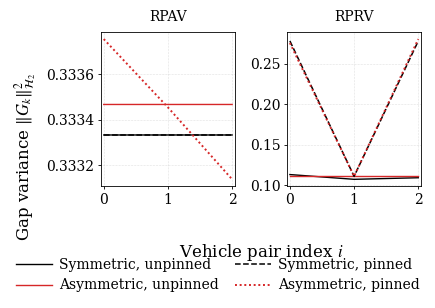
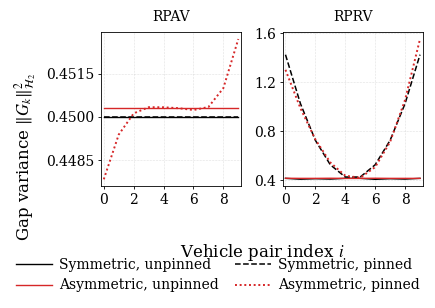
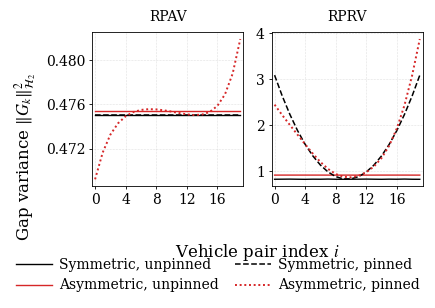
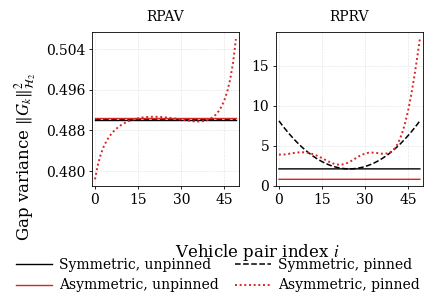

Python code for these plots, in order:
import numpy as np
import scipy.linalg as la
import matplotlib as mpl
import matplotlib.pyplot as plt
from matplotlib.ticker import MaxNLocator, ScalarFormatter

N_VALUES = (3, 10, 20, 50) 
EPSILON = 0.02 
PIN_GAIN = 0.5
PANEL_W = 4.20 
PANEL_H = 2.25 
LEGEND_H = 0.42
XLABEL_H = 0.30 
BASE_FONT = 10   

YLABEL_PAD = 8.0  
XLABEL_PAD = 6.0  
TITLE_PAD = 8.0    

mpl.rcParams.update({
    "font.family": "serif",
    "font.serif": ["Times New Roman", "DejaVu Serif"],
    "mathtext.fontset": "stix",
    "font.size": BASE_FONT,
    "axes.titlesize": BASE_FONT,
    "axes.labelsize": BASE_FONT,
    "xtick.labelsize": BASE_FONT,
    "ytick.labelsize": BASE_FONT,
    "legend.fontsize": BASE_FONT,
    "lines.linewidth": 1.0,
    "axes.linewidth": 0.6,
    "figure.dpi": 150,
    "figure.constrained_layout.use": True,
    "figure.constrained_layout.h_pad": 0.03,
    "figure.constrained_layout.w_pad": 0.05,
    "figure.constrained_layout.wspace": 0.06,
})

STYLES = {
    "sym_unpinned": dict(color="k",       linestyle="-",            label="Symmetric, unpinned"),
    "asy_unpinned": dict(color="#D62728", linestyle="-",            label="Asymmetric, unpinned"),
    "sym_pinned":   dict(color="k",       linestyle="--",           label="Symmetric, pinned"),
    "asy_pinned":   dict(color="#D62728", linestyle=(0, (1, 1.4)),  label="Asymmetric, pinned"),
}
WIDTHS = {"sym_unpinned": 1.0, "asy_unpinned": 1.0,
          "sym_pinned": 1.1, "asy_pinned": 1.4}


def create_roundabout_laplacian(n: int, epsilon: float, pinning: float = 0.0) -> np.ndarray:
    """
    Constructs an n x n Laplacian matrix for a cyclic graph (roundabout) topology.
    Forward edges have weight 1 - epsilon, backward edges have weight 1 + epsilon.
    A pinning gain anchors the first node if specified, breaking perfect symmetry.
    """
    L = np.zeros((n, n))
    for i in range(n):
        # Modulo arithmetic strictly enforces the periodic boundary conditions
        prev_idx = (i - 1) % n
        next_idx = (i + 1) % n

        L[i, prev_idx] = -1.0 - epsilon
        L[i, i] = 2.0
        L[i, next_idx] = -1.0 + epsilon

    # Apply absolute reference anchoring to the first vehicle
    L[0, 0] += pinning
    return L


def evaluate_cyclic_h2_profile(n: int, epsilon: float, dynamics: str, leader: bool) -> np.ndarray:
    """ Computes the spatial H2 norm (gap variance) profile for a cyclic platoon."""
    alpha_pin = PIN_GAIN if leader else 0.0
    beta_pin = PIN_GAIN if leader else 0.0

    L_alpha = create_roundabout_laplacian(n, epsilon, alpha_pin)

    # Regularization when the system lacks an absolute spatial anchor,
    # preventing the CALE solver from failing due to the zero eigenvalue
    if not leader:
        L_alpha += 1e-7 * np.eye(n)

    if dynamics == 'RPAV':
        # Absolute velocity damping (identity block)
        A = np.block([[np.zeros((n, n)), np.eye(n)],
                      [-L_alpha,         -np.eye(n)]])
    elif dynamics == 'RPRV':
        # Relative velocity damping (velocity Laplacian block)
        L_beta = create_roundabout_laplacian(n, epsilon, beta_pin)
        if not leader:
            L_beta += 1e-7 * np.eye(n)
        A = np.block([[np.zeros((n, n)), np.eye(n)],
                      [-L_alpha,         -L_beta]])
    else:
        raise ValueError("Invalid dynamics specified. Choose 'RPAV' or 'RPRV'.")

    # Disturbance input matrix B (acting exclusively on accelerations)
    B = np.block([[np.zeros((n, n))],
                  [np.eye(n)]])

    W_c = la.solve_continuous_lyapunov(A, -B @ B.T)
    h2_data = np.zeros(n)
    for i in range(n):
        C = np.zeros((1, 2 * n))
        C[0, i] = 1.0
        C[0, (i + 1) % n] = -1.0  # periodic wrap-around for the final gap
        h2_data[i] = (C @ W_c @ C.T).item()

    return h2_data

def profiles(n: int, epsilon: float, dynamics: str) -> dict:
    return {
        "sym_unpinned": evaluate_cyclic_h2_profile(n, 0.0,     dynamics, False),
        "asy_unpinned": evaluate_cyclic_h2_profile(n, epsilon, dynamics, False),
        "sym_pinned":   evaluate_cyclic_h2_profile(n, 0.0,     dynamics, True),
        "asy_pinned":   evaluate_cyclic_h2_profile(n, epsilon, dynamics, True),
    }

def draw_panel(ax, x, curves, title):
    for key, y in curves.items():
        ax.plot(x, y, linewidth=WIDTHS[key], **STYLES[key])
    ax.set_title(title, pad=TITLE_PAD)
    ax.xaxis.set_major_locator(MaxNLocator(integer=True, nbins=5))
    ax.yaxis.set_major_locator(MaxNLocator(nbins=4))
    fmt = ScalarFormatter(useOffset=True)
    fmt.set_powerlimits((-3, 4))
    ax.yaxis.set_major_formatter(fmt)
    ax.yaxis.get_offset_text().set_size(BASE_FONT)
    ax.margins(x=0.02)
    ax.grid(True, linestyle=':', linewidth=0.4, alpha=0.7)
    ax.tick_params(width=0.6, length=2.5, pad=2.5)


def make_figure(n: int, epsilon: float, show_legend: bool = False):
    x = np.arange(n)
    strip = (LEGEND_H + XLABEL_H) if show_legend else 0.0
    height = PANEL_H + strip
    fig, (ax1, ax2) = plt.subplots(1, 2, figsize=(PANEL_W, height), layout="constrained", num=f"n = {n}")
    if show_legend:
        frac = strip / height
        fig.get_layout_engine().set(rect=(0, frac, 1, 1 - frac))
    draw_panel(ax1, x, profiles(n, epsilon, 'RPAV'), 'RPAV')
    draw_panel(ax2, x, profiles(n, epsilon, 'RPRV'), 'RPRV')
    supx = fig.supxlabel(r'Vehicle pair index $i$')
    fig.supylabel(r'Gap variance $\|G_k\|_{\mathcal{H}_2}^2$')
    if show_legend:
        handles, labels = ax1.get_legend_handles_labels()
        fig.legend(handles, labels, loc='lower center', ncol=2, frameon=False, handlelength=2.6, columnspacing=1.2, handletextpad=0.5, bbox_to_anchor=(0.5, 0.0))
    fig.canvas.draw()
    fig.set_layout_engine('none')
    b1, b2 = ax1.get_position(), ax2.get_position()
    supx.set_x(0.5 * (b1.x0 + b2.x1))
    if show_legend:
        supx.set_y(LEGEND_H / height)
    return fig


if __name__ == "__main__":
    for n in N_VALUES:
        make_figure(n, EPSILON, show_legend=True)
    plt.show()
